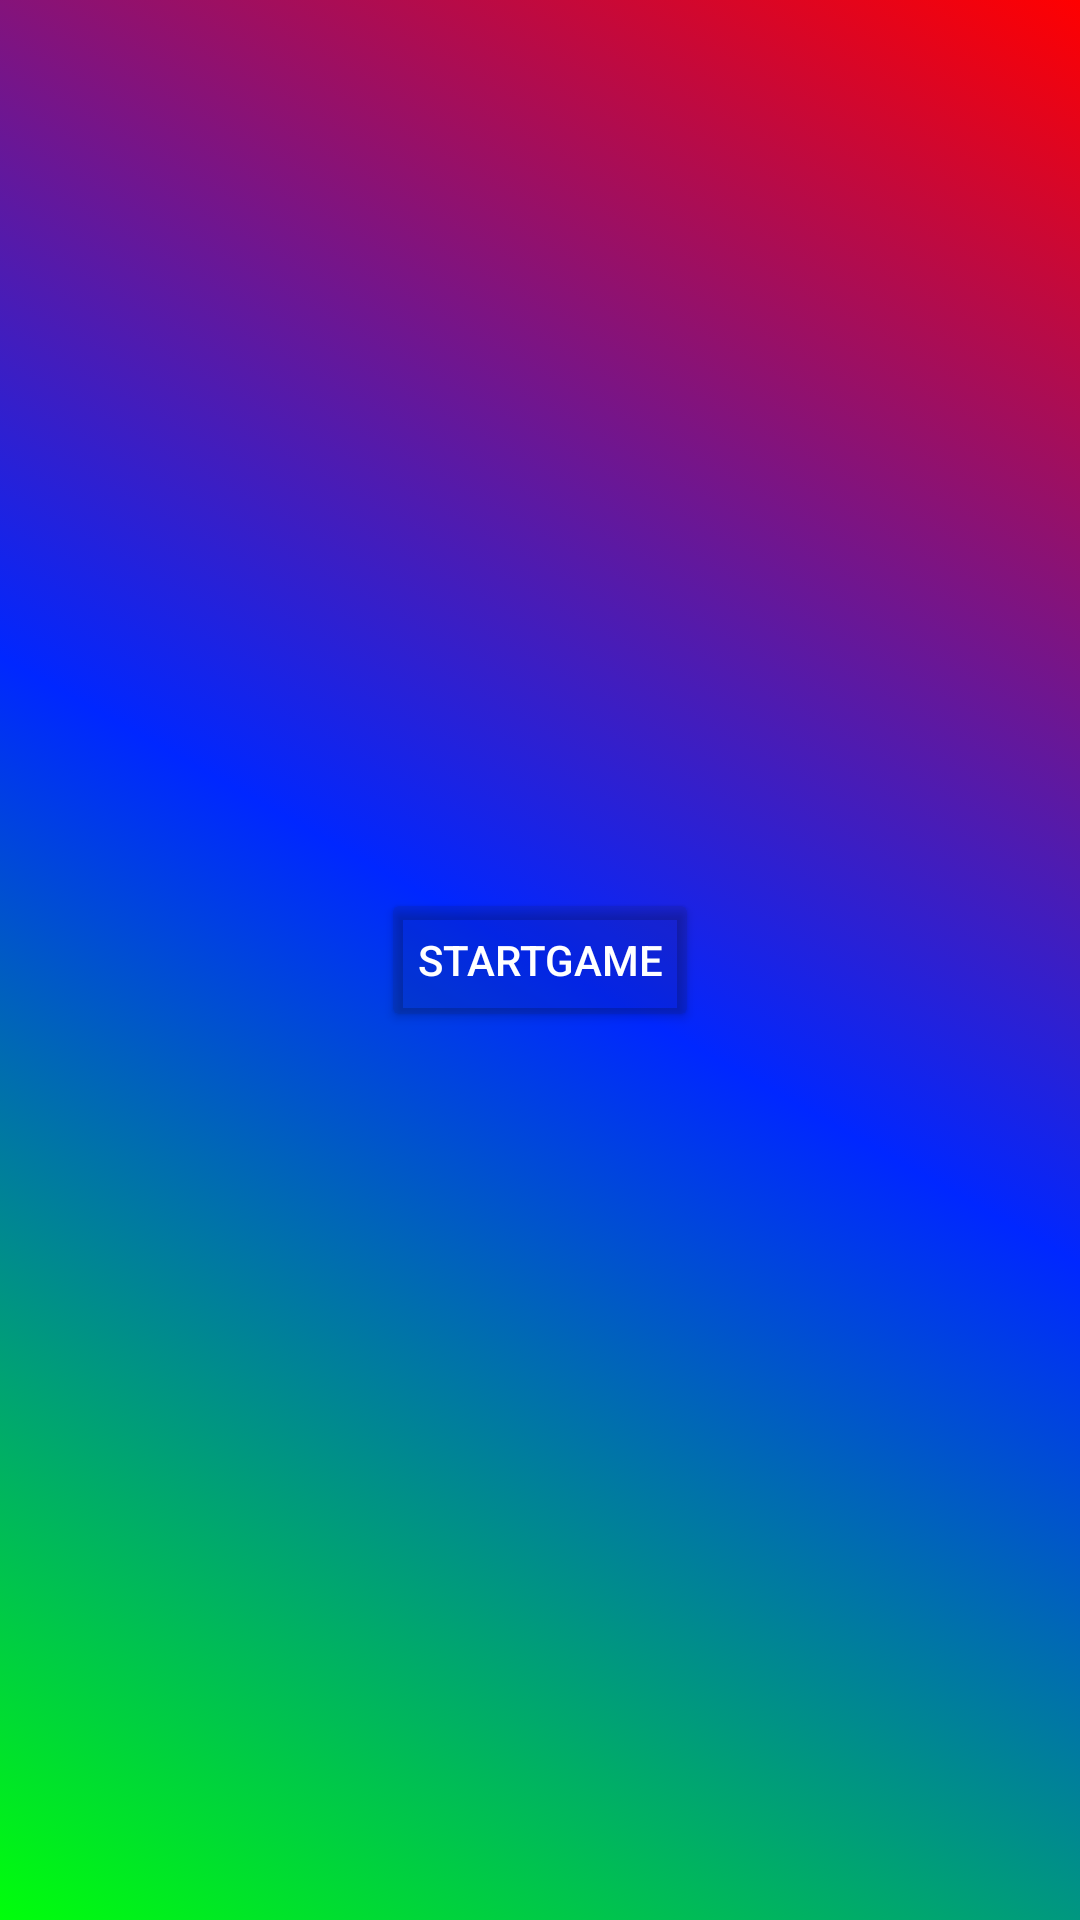

Layout XML and referenced resources for this Android screen:
<!-- AndroidManifest.xml: application theme Theme.Memorygame2023 -->
<!-- res/layout/activity_main.xml -->
<?xml version="1.0" encoding="utf-8"?>
<androidx.constraintlayout.widget.ConstraintLayout xmlns:android="http://schemas.android.com/apk/res/android"
    xmlns:app="http://schemas.android.com/apk/res-auto"
    xmlns:tools="http://schemas.android.com/tools"
    android:layout_width="match_parent"
    android:layout_height="match_parent"
    android:background="@drawable/rang"
    tools:context=".MainActivity">


    <Button
        android:id="@+id/startgame"
        android:layout_width="wrap_content"
        android:layout_height="wrap_content"
        android:backgroundTint="@color/material_on_surface_stroke"
        android:text="StartGame"
        android:textColor="#FFFFFF"
        app:layout_constraintBottom_toBottomOf="parent"
        app:layout_constraintEnd_toEndOf="parent"
        app:layout_constraintStart_toStartOf="parent"
        app:layout_constraintTop_toTopOf="parent" />

    <Button
        android:id="@+id/restartgame"
        android:layout_width="wrap_content"
        android:layout_height="wrap_content"
        android:backgroundTint="@color/material_on_surface_stroke"
        android:text="Restartgame"
        android:visibility="gone"
        app:layout_constraintBottom_toBottomOf="parent"
        app:layout_constraintLeft_toLeftOf="parent"
        app:layout_constraintStart_toStartOf="parent"
        app:layout_constraintTop_toTopOf="parent" />

    <TextView
        android:id="@+id/my_rekord"
        android:layout_width="wrap_content"
        android:layout_height="wrap_content"
        android:backgroundTint="@color/material_on_surface_stroke"
        android:text="Record: "
        android:textColor="@color/white"
        android:textSize="20sp"
        android:visibility="gone"
        app:layout_constraintBottom_toTopOf="@id/restartgame"
        app:layout_constraintEnd_toEndOf="parent"
        app:layout_constraintStart_toStartOf="parent"
        app:layout_constraintTop_toTopOf="parent" />


</androidx.constraintlayout.widget.ConstraintLayout>
<!-- resources referenced by this layout -->
<resources>
  <!-- drawable rang (drawable) -->
  <?xml version="1.0" encoding="utf-8"?>
  <selector xmlns:android="http://schemas.android.com/apk/res/android">
      <item>
          <shape>
              <gradient android:angle="225"
                  android:centerColor="#0027FF"
                  android:endColor="#00FF0A"
                  android:startColor="#FF0000" />
          </shape>
      </item>
  </selector>
  <style name="Theme.Memorygame2023" parent="Base.Theme.Memorygame2023" />
  <style name="Base.Theme.Memorygame2023" parent="Theme.Material3.DayNight.NoActionBar">
          
          
      </style>
  <!-- not gathered from this repository: default colours our renderer supplied (Android Studio template values) -->
  <color name="white">#FFFFFFFF</color>
</resources>
